Image classification data set "data" (Sammy199710/TFM_PROYECTO_UNIR_2024 on GitHub). Class labels (2): healthy, infected.

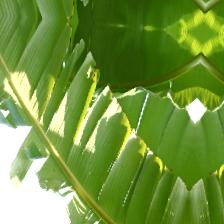
Label: healthy

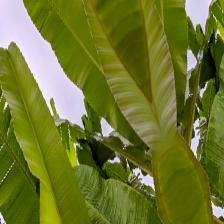
Label: healthy

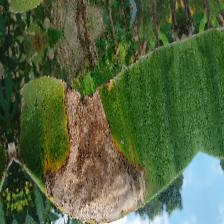
Label: infected

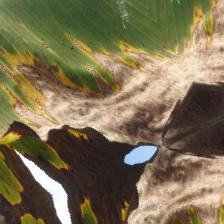
Label: infected

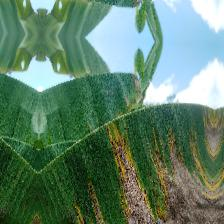
Label: infected

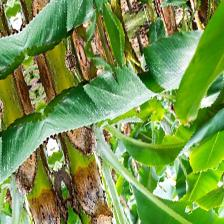
Label: healthy
